Run: headless pygame with SDL's dummy video driver; simulated clock (each Clock.tick advances the game by its frame time, no real sleeping); random seed 0; keys injected as events and as key.get_pressed() state; no mouse input.
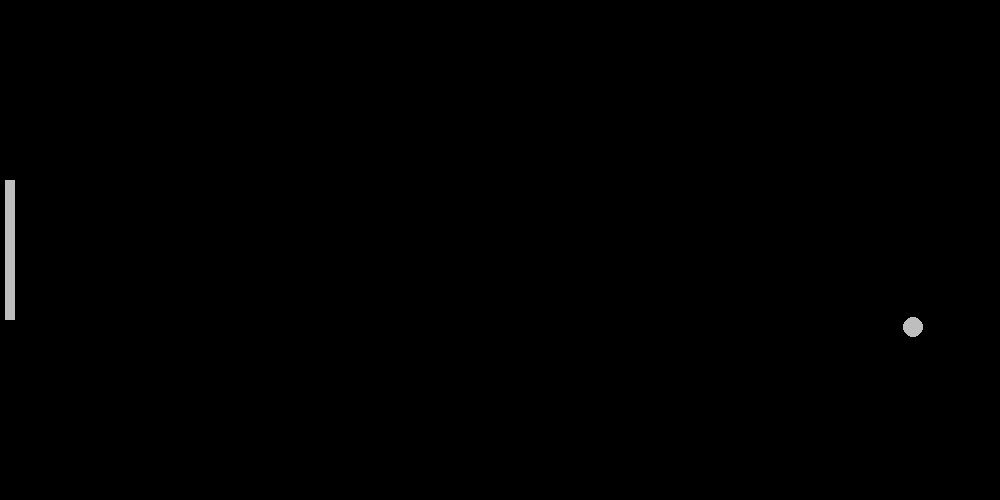
Frame 1 of 4 · flips 1–60 · no input
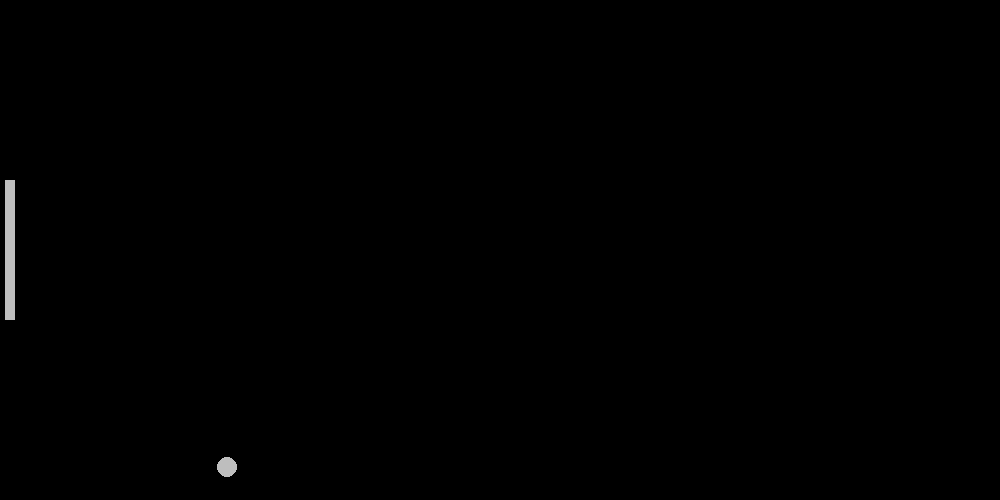
Frame 2 of 4 · flips 61–180 · tapped SPACE, RETURN · held RIGHT (→), D
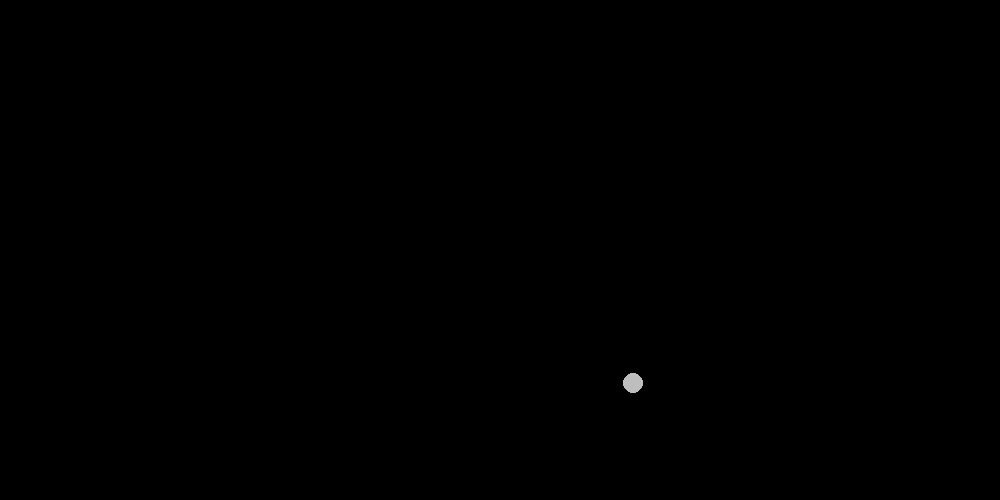
Frame 3 of 4 · flips 181–300 · held DOWN (↓), S
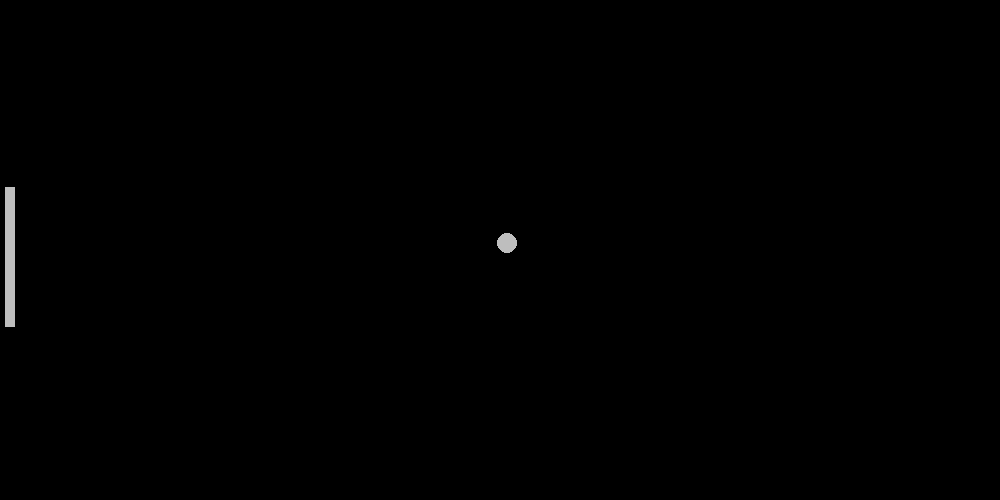
Frame 4 of 4 · flips 301–420 · held LEFT (←), A, UP (↑), W

The pygame program that drew these frames:

import pygame,sys

#inicialização básica
pygame.init()
clock=pygame.time.Clock()

#configurando tela
lar=1000
alt=500
cor_fundo=pygame.Color('black')
tela=pygame.display.set_mode((lar,alt))
pygame.display.set_caption('Pong')

#objetos principais do jogo:traves do jogador e inimigo e bola
cor_objetos=pygame.Color('gray')
bola=pygame.Rect((lar/2-10,alt/2-10),(20,20))
jogador=pygame.Rect((5,alt/2-70),(10,140))

#variáveis de controle
vx_bola=7
vy_bola=7
v_jogador=7

#loop principal
while True:
    
    #Captura de eventos
    for event in pygame.event.get():
        if event.type==pygame.QUIT:
            pygame.quit()
            sys.exit()
        
    #renderização dos objetos
    tela.fill(cor_fundo) 
    pygame.draw.ellipse(tela,cor_objetos,bola)
    pygame.draw.rect(tela,cor_objetos,jogador)
    
    #animações
    bola.x+=vx_bola
    bola.y+=vy_bola
    
    #controle de colisão
    
    #colisões com as bordas
    if bola.left<=0 or bola.right>=lar:
        vx_bola*=-1
    if bola.top<=0 or bola.bottom>=alt:
        vy_bola*=-1
    
    #colisão com jogador e oponente
    if bola.colliderect(jogador):
        vx_bola*=-1      
    
    #movimentação do jogador
    keys=pygame.key.get_pressed()
    if keys[pygame.K_UP]:
        jogador.y-=v_jogador
        
    if keys[pygame.K_DOWN]:
        jogador.y+=v_jogador
        
    #Atualização da tela
    pygame.display.flip()
    
    #Controle de FPS
    clock.tick(60)
